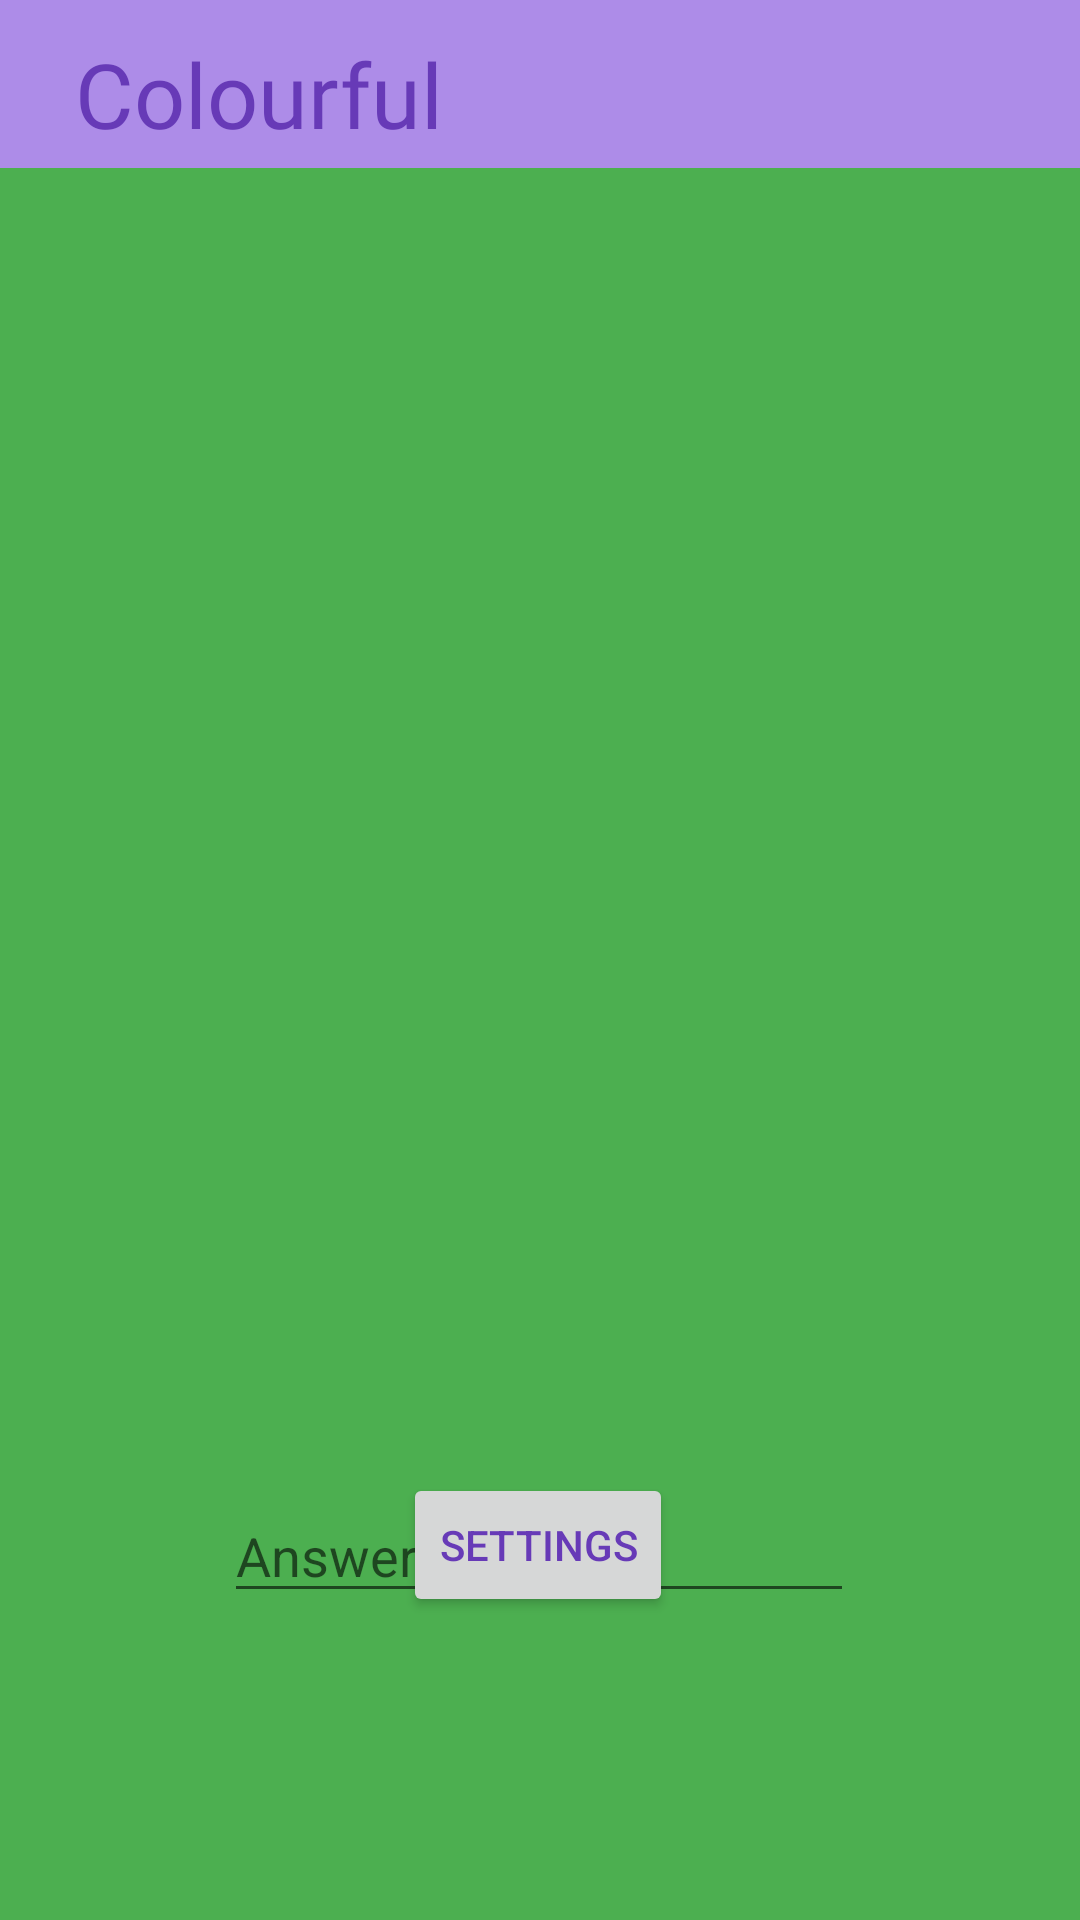

This screen was rendered from an Android layout file. Write that file and the resources it references.
<!-- AndroidManifest.xml: application theme AppTheme -->
<!-- res/layout/activity_cvd_test.xml -->
<?xml version="1.0" encoding="utf-8"?>
<androidx.constraintlayout.widget.ConstraintLayout xmlns:android="http://schemas.android.com/apk/res/android"
    xmlns:app="http://schemas.android.com/apk/res-auto"
    xmlns:tools="http://schemas.android.com/tools"
    android:layout_width="match_parent"
    android:layout_height="match_parent"
    tools:context=".CVD_Test">


    <androidx.appcompat.widget.Toolbar
        android:id="@+id/toolbar"
        android:layout_width="match_parent"
        android:layout_height="wrap_content"
        android:background="?attr/colorPrimary"
        android:minHeight="?attr/actionBarSize"
        android:theme="?attr/actionBarTheme"
        app:layout_constraintEnd_toEndOf="parent"
        app:layout_constraintStart_toStartOf="parent"
        app:layout_constraintTop_toTopOf="parent" />

    <TextView
        android:id="@+id/txt_titel"
        android:layout_width="168dp"
        android:layout_height="42dp"
        android:background="#00FFFFFF"
        android:clickable="false"
        android:fontFamily="@font/architects_daughter"
        android:text="Colourful"
        android:textSize="30sp"
        app:layout_constraintBottom_toBottomOf="@+id/toolbar"
        app:layout_constraintEnd_toEndOf="@+id/toolbar"
        app:layout_constraintHorizontal_bias="0.13"
        app:layout_constraintStart_toStartOf="@+id/toolbar"
        app:layout_constraintTop_toTopOf="parent"
        app:layout_constraintVertical_bias="0.785" />

    <ImageView
        android:id="@+id/imgV_Testplates"
        android:layout_width="233dp"
        android:layout_height="233dp"
        android:layout_marginStart="1dp"
        android:layout_marginTop="1dp"
        android:layout_marginEnd="1dp"
        app:layout_constraintBottom_toBottomOf="parent"
        app:layout_constraintEnd_toEndOf="parent"
        app:layout_constraintStart_toStartOf="parent"
        app:layout_constraintTop_toTopOf="@+id/toolbar"
        app:layout_constraintVertical_bias="0.401"
        tools:srcCompat="@tools:sample/avatars" />

    <TextView
        android:id="@+id/txt_TopDesc"
        android:layout_width="wrap_content"
        android:layout_height="wrap_content"
        android:layout_marginTop="20dp"
        app:layout_constraintEnd_toEndOf="parent"
        app:layout_constraintHorizontal_bias="0.498"
        app:layout_constraintStart_toStartOf="parent"
        app:layout_constraintTop_toBottomOf="@+id/imgV_Testplates" />

    <TextView
        android:id="@+id/txt_Results"
        android:layout_width="wrap_content"
        android:layout_height="wrap_content"
        android:layout_marginStart="5dp"
        android:layout_marginTop="5dp"
        android:layout_marginEnd="5dp"
        android:textAlignment="center"
        app:layout_constraintEnd_toEndOf="parent"
        app:layout_constraintHorizontal_bias="0.498"
        app:layout_constraintStart_toStartOf="parent"
        app:layout_constraintTop_toBottomOf="@+id/txt_TopDesc" />

    <EditText
        android:id="@+id/inp_answer"
        android:layout_width="wrap_content"
        android:layout_height="wrap_content"
        android:ems="10"
        android:hint="Answer"
        android:inputType="number"
        app:layout_constraintBottom_toBottomOf="parent"
        app:layout_constraintEnd_toEndOf="parent"
        app:layout_constraintHorizontal_bias="0.497"
        app:layout_constraintStart_toStartOf="parent"
        app:layout_constraintTop_toBottomOf="@+id/imgV_Testplates"
        app:layout_constraintVertical_bias="0.494" />

    <Button
        android:id="@+id/btn_GoToSettings"
        android:layout_width="wrap_content"
        android:layout_height="wrap_content"
        android:text="Settings"
        app:layout_constraintBottom_toBottomOf="parent"
        app:layout_constraintEnd_toEndOf="parent"
        app:layout_constraintHorizontal_bias="0.498"
        app:layout_constraintStart_toStartOf="parent"
        app:layout_constraintTop_toBottomOf="@+id/txt_Results"
        app:layout_constraintVertical_bias="0.237" />
</androidx.constraintlayout.widget.ConstraintLayout>
<!-- resources referenced by this layout -->
<resources>
  <style name="AppTheme" parent="Theme.AppCompat.Light.NoActionBar">
          
          <item name="android:background">#4CAF50</item>
          <item name="android:textColor">#673AB7</item>
          <item name="colorPrimary">#AD8CE8</item>
  
          <item name="colorPrimaryDark">#673AB7</item>
          <item name="colorAccent">@color/colorAccent</item>
  
          <item name="ButtonColour">#F46767</item>
          <item name="ButtonColour_pressed">#CD5555</item>
          <item name="Outline">#F40101</item>
          <item name="PictureBackGround">#FF0000</item>
      </style>
  <!-- not gathered from this repository: default colours our renderer supplied (Android Studio template values) -->
  <color name="colorAccent">#FF03DAC5</color>
</resources>
